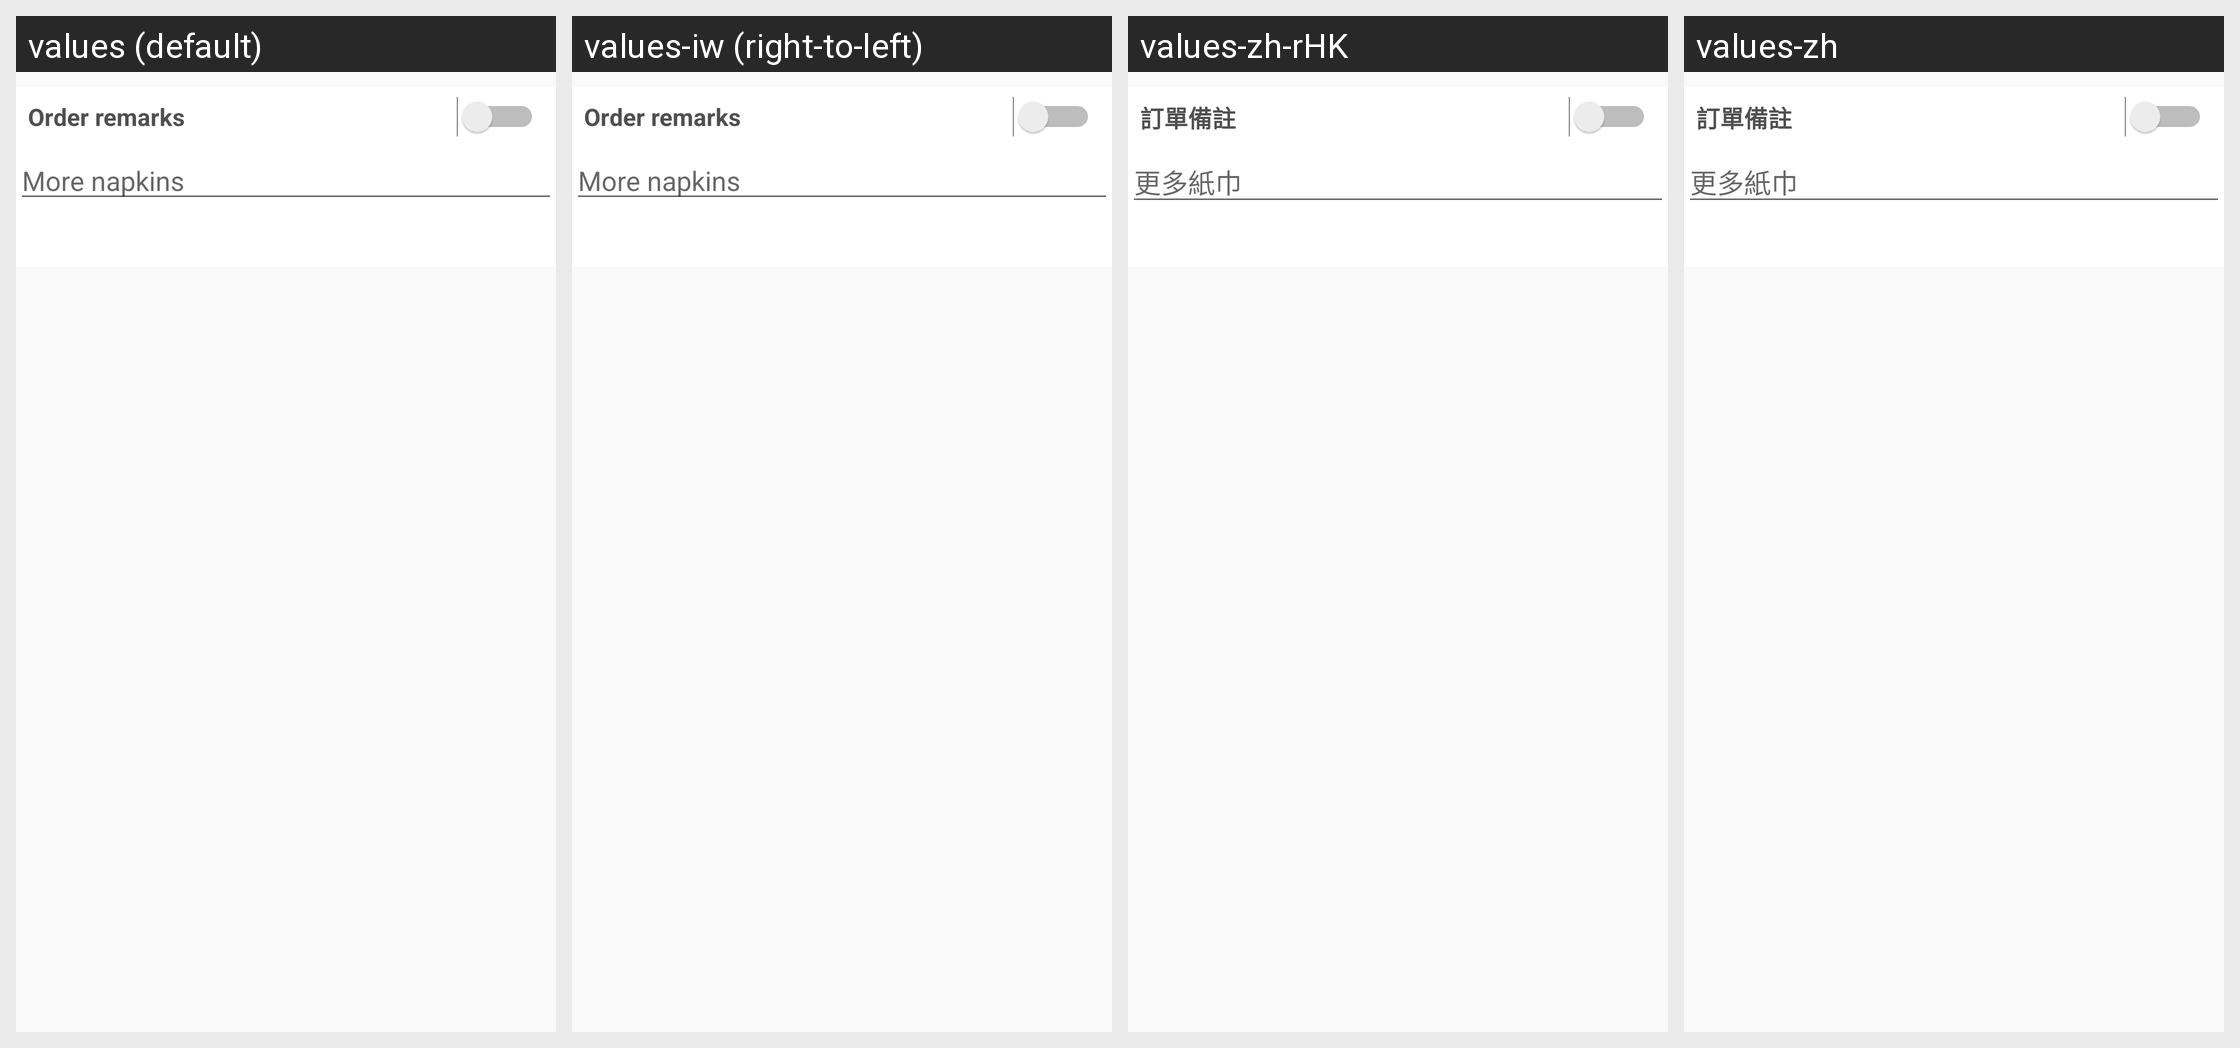

For this localized Android screen grid, give each drawn string resource with its value in every locale shown.
Android screen res/layout/order_remark.xml rendered under 4 locales, left to right: values (default), values-iw (right-to-left), values-zh-rHK, values-zh. Device: Nexus 5 (rendered at 1080×1920; each locale shown at half size, 540×960, under a caption strip naming it); theme AppTheme.
Other locales in the repository, not shown: values-af, values-am, values-ar, values-bg, values-ca, values-cs, values-da, values-de, values-el, values-en-rGB, values-es, values-es-rUS, values-fa, values-fi, values-fr, values-fr-rCA, values-hi, values-hr, values-hu, values-in, values-it, values-ja, values-ko, values-lt, values-lv, values-nl, values-pl, values-pt-rPT, values-ro, values-ru, values-sk, values-sl, values-sr, values-sv, values-sw, values-th, values-tr, values-uk, values-vi, values-zh-rCN, values-zh-rTW, values-zu.
Strings drawn on this screen, with the default value and each locale's value (text and hints the layout hard-codes, and strings that could not be matched under every locale, appear in the picture but are not listed):

order_remark
  values: Order remarks
  values-iw: Order remarks  [not translated; the default value is used]
  values-zh-rHK: 訂單備註
  values-zh: 訂單備註

order_remark_placeholder
  values: More napkins
  values-iw: More napkins  [not translated; the default value is used]
  values-zh-rHK: 更多紙巾
  values-zh: 更多紙巾
